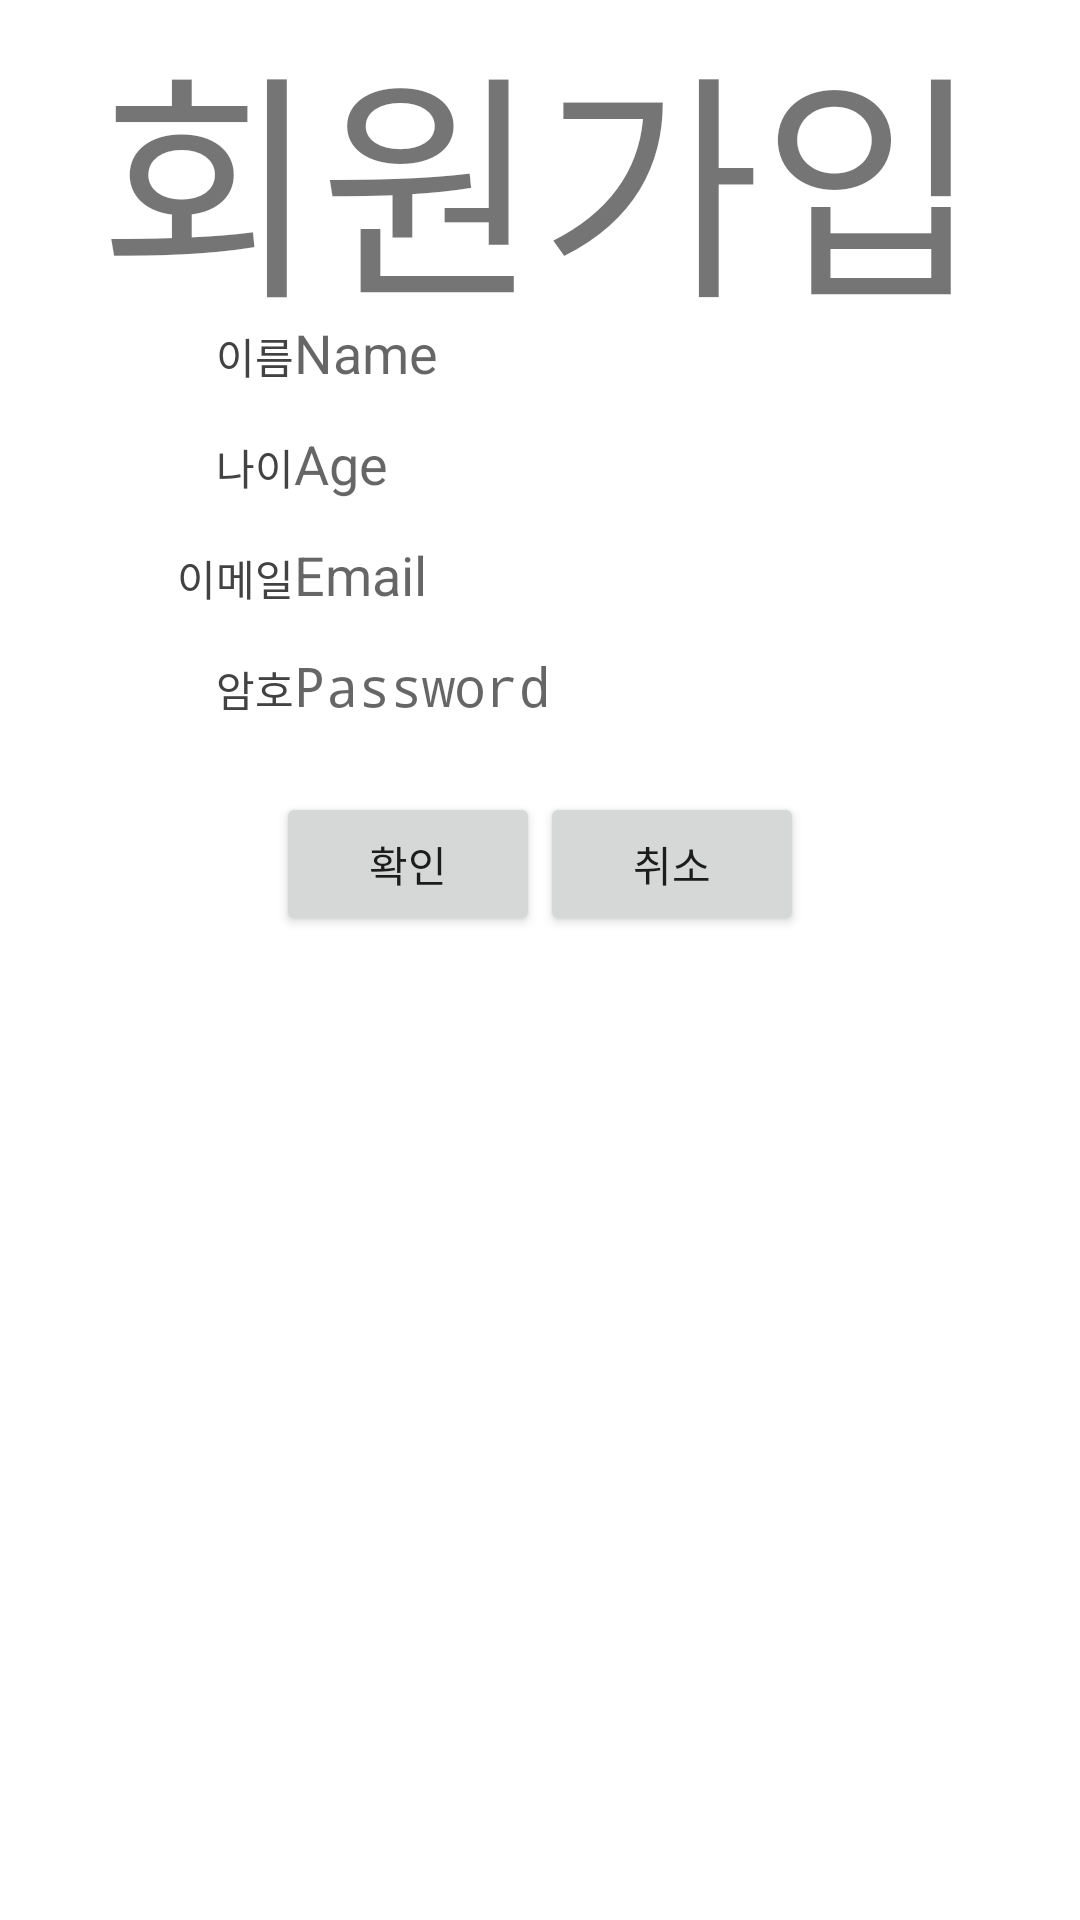

Layout XML and referenced resources for this Android screen:
<!-- AndroidManifest.xml: application theme AppTheme -->
<!-- res/layout/activity_register.xml -->
<?xml version="1.0" encoding="utf-8"?>
<LinearLayout xmlns:android="http://schemas.android.com/apk/res/android"
    xmlns:app="http://schemas.android.com/apk/res-auto"
    xmlns:tools="http://schemas.android.com/tools"
    android:layout_width="match_parent"
    android:layout_height="match_parent"
    android:orientation="vertical"
  >

    <LinearLayout
        android:layout_width="match_parent"
        android:gravity="center"
        android:layout_height="100dp">

        <TextView
            android:text="회원가입"
            android:textSize="80dp"
            android:layout_width="wrap_content"
            android:layout_height="wrap_content" />

    </LinearLayout>

    <LinearLayout
        android:padding="8dp"
        android:layout_width="match_parent"
        android:layout_height="wrap_content">
        <TextView
            android:text="이름"
            android:textColor="@color/cardview_dark_background"
            android:gravity="right"
            android:layout_width="90dp"
            android:layout_height="wrap_content" />
        <EditText
            android:id="@+id/register_name"
            android:hint="Name"
            android:layout_width="200dp"
            android:layout_height="wrap_content"
            android:background="@drawable/edittext_black"
            />
    </LinearLayout>
    <LinearLayout
        android:padding="8dp"
        android:layout_width="match_parent"
        android:layout_height="wrap_content">
        <TextView
            android:text="나이"
            android:textColor="@color/cardview_dark_background"
            android:gravity="right"
            android:layout_width="90dp"
            android:layout_height="wrap_content" />
        <EditText
            android:id="@+id/register_age"
            android:hint="Age"
            android:inputType="number"
            android:layout_width="200dp"
            android:layout_height="wrap_content"
            android:background="@drawable/edittext_black"/>
    </LinearLayout>
    <LinearLayout
        android:padding="8dp"
        android:layout_width="match_parent"
        android:layout_height="wrap_content">
        <TextView
            android:text="이메일"
            android:textColor="@color/cardview_dark_background"
            android:gravity="right"
            android:layout_width="90dp"
            android:layout_height="wrap_content" />
        <EditText
            android:id="@+id/register_email"
            android:hint="Email"
            android:ems="20"
            android:inputType="textEmailAddress"
            android:layout_width="250dp"
            android:layout_height="wrap_content"
            android:background="@drawable/edittext_black"/>
    </LinearLayout>
    <LinearLayout
        android:padding="8dp"
        android:layout_width="match_parent"
        android:layout_height="wrap_content">
        <TextView
            android:text="암호"
            android:textColor="@color/cardview_dark_background"
            android:gravity="right"
            android:layout_width="90dp"
            android:layout_height="wrap_content" />
        <EditText
            android:id="@+id/register_password"
            android:hint="Password"
            android:ems="8"
            android:inputType="textPassword"
            android:layout_width="200dp"
            android:layout_height="wrap_content"
            android:background="@drawable/edittext_black"/>
    </LinearLayout>

    <LinearLayout
        android:padding="16dp"
        android:gravity="center_horizontal"
        android:layout_width="match_parent"
        android:layout_height="wrap_content">
        <Button
            android:id="@+id/register_join_ok"
            android:text="확인"
            android:layout_width="wrap_content"
            android:layout_height="wrap_content" />
        <Button
            android:id="@+id/register_join_cancel"
            android:text="취소"
            android:layout_width="wrap_content"
            android:layout_height="wrap_content" />
    </LinearLayout>

</LinearLayout>
<!-- resources referenced by this layout -->
<resources>
  <style name="AppTheme" parent="Theme.AppCompat.Light.NoActionBar">
          
          <item name="android:windowBackground">@android:color/white</item>
          <item name="colorPrimary">@color/colorPrimary</item>
          <item name="colorPrimaryDark">@color/colorPrimaryDark</item>
          <item name="colorAccent">@color/colorAccent</item>
          <item name="android:includeFontPadding">false</item>
          <item name="android:windowContentOverlay">@null</item>
      </style>
  <color name="colorPrimary">#FFFFFF</color>
  <color name="colorPrimaryDark">#040404</color>
  <color name="colorAccent">#D81B60</color>
</resources>
